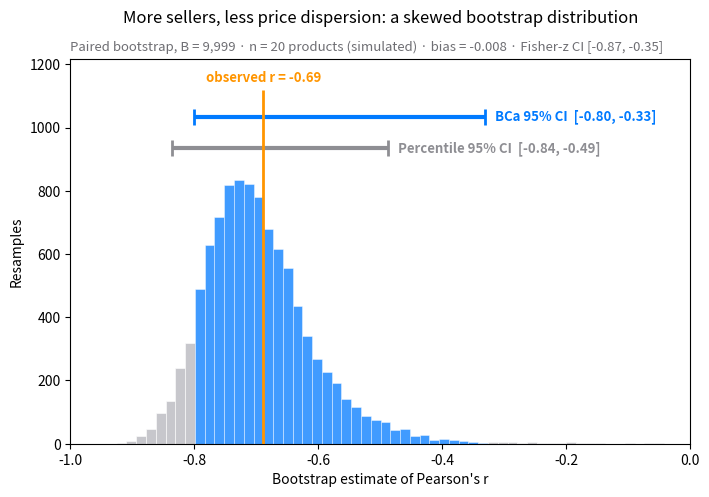

Recreate this plot in Python.
"""
title: Bootstrap distribution
summary: Online sellers and price dispersion across 20 products — resampled correlation with percentile and BCa 95% CIs.
r: boot::boot() + boot::boot.ci()
tags: [bootstrap, BCa, percentile interval, correlation, resampling, price dispersion]
description: |
  The bootstrap re-estimates a statistic on thousands of samples drawn with
  replacement from the data; the spread of those estimates is its sampling
  uncertainty. The histogram is the bootstrap distribution of a correlation,
  the orange line the value observed in the full sample. Two 95% intervals are
  drawn above it: the simple **percentile** interval and the **BCa**
  (bias-corrected and accelerated) interval, which shifts to account for the
  bias and skew visible here — with only 20 products the distribution is far
  from symmetric.

  The setting is Leiter & Warin (2012), "Homogenous goods markets: An empirical
  study of price dispersion on the internet" (*International Journal of
  Economics and Business Research*): for each of 20 homogeneous products, the
  number of online sellers and the price dispersion (coefficient of variation of
  posted prices, %). The data are **simulated** with `numpy` (seeded) for
  illustration; they are *not* the paper's data or results.
  `scipy.stats.bootstrap` (paired, 9,999 resamples) provides both intervals.
"""
import matplotlib.pyplot as plt
import numpy as np
from scipy import stats

# Simulated data, set in the context of Leiter & Warin (2012) [leiter2012]
# 20 products: number of online sellers and price dispersion (CV of prices, %)
rng = np.random.default_rng(2012)
x = np.round(rng.lognormal(np.log(15), 0.6, 20))
y = np.clip(14 - 2.8 * np.log(x) + rng.normal(0, 1.6, 20), 1, None)
r_obs = stats.pearsonr(x, y)[0]

# Paired bootstrap of Pearson's r: percentile and BCa intervals from the same resamples
r = lambda a, b, axis=-1: stats.pearsonr(a, b, axis=axis)[0]
boot = {m: stats.bootstrap((x, y), r, paired=True, vectorized=True, n_resamples=9999,
                           method=m, random_state=np.random.default_rng(7))
        for m in ["percentile", "BCa"]}
dist = boot["BCa"].bootstrap_distribution
fisher = np.tanh(np.arctanh(r_obs) + np.array([-1, 1]) * 1.96 / np.sqrt(len(x) - 3))

fig, ax = plt.subplots(figsize=(8, 5))
lo, hi = boot["BCa"].confidence_interval
counts, edges, bars = ax.hist(dist, bins=60, color="#C7C7CC", edgecolor="white", lw=0.4)
for b, left in zip(bars, edges[:-1]):
    if lo <= left + (edges[1] - edges[0]) / 2 <= hi:
        b.set_facecolor("#007AFF"); b.set_alpha(0.75)

# Intervals stacked above the histogram
top = counts.max()
for i, (m, c, name) in enumerate([("percentile", "#8E8E93", "Percentile"),
                                  ("BCa", "#007AFF", "BCa")]):
    a, b = boot[m].confidence_interval
    yy = top * (1.12 + 0.12 * i)
    ax.plot([a, b], [yy, yy], color=c, lw=3, solid_capstyle="butt")
    ax.vlines([a, b], yy - top * 0.03, yy + top * 0.03, color=c, lw=2)
    ax.text(b + 0.015, yy, f"{name} 95% CI  [{a:.2f}, {b:.2f}]", ha="left", va="center",
            fontsize=9.5, color=c, fontweight="semibold")

ax.vlines(r_obs, 0, top * 1.34, color="#FF9500", lw=2, zorder=3)
ax.text(r_obs, top * 1.36, f"observed r = {r_obs:.2f}", ha="center", va="bottom",
        fontsize=9.5, color="#FF9500", fontweight="semibold")
ax.set_xlim(-1, 0)
ax.set_ylim(0, top * 1.46)
ax.set_xlabel("Bootstrap estimate of Pearson's r")
ax.set_ylabel("Resamples")
ax.set_title("More sellers, less price dispersion: a skewed bootstrap distribution", pad=26)
ax.text(0, 1.02, f"Paired bootstrap, B = 9,999 · n = {len(x)} products (simulated) · bias = "
        f"{dist.mean() - r_obs:+.3f} · Fisher-z CI [{fisher[0]:.2f}, {fisher[1]:.2f}]",
        transform=ax.transAxes, fontsize=9.5, color="#6E6E73")
plt.show()
